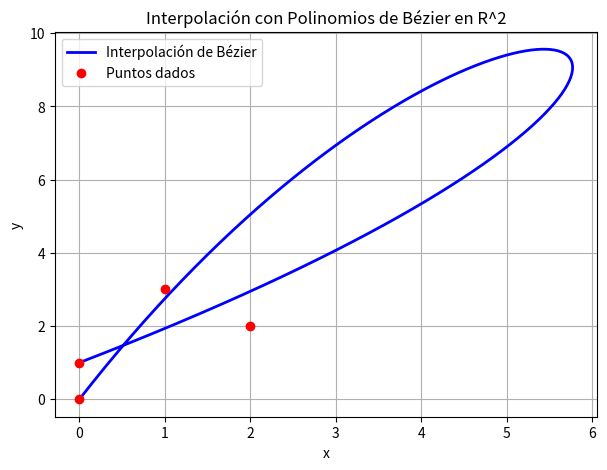

The script that saved this image:
import numpy as np
import matplotlib.pyplot as plt

def bezier_interpolation(points, t, w):
    points = np.array(points)
    n = len(points) - 1
    if n == 2:  # Bézier cuadrático
        result = (1 - t)**2 * points[0] * w[0] + 2 * (1 - t) * t * points[1] * w[1] + t**2 * points[2] * w[2]
    elif n == 3:  # Bézier cúbico
        result = (1 - t)**3 * points[0] * w[0] + 3 * (1 - t)**2 * t * points[1] * w[1] + 3 * (1 - t) * t**2 * points[2] * w[2] + t**3 * points[3] * w[3]
    else:
        raise ValueError("Solo se soportan polinomios de Bézier cuadráticos y cúbicos.")
    return result

def plot_interpolation(points, w, num_points=100):
    t_values = np.linspace(0, 1, num_points)
    interpolated_points = np.array([bezier_interpolation(points, t, w) for t in t_values])

    plt.figure(figsize=(7,5))
    plt.plot(interpolated_points[:, 0], interpolated_points[:, 1], 'b-', linewidth=2, label='Interpolación de Bézier')
    plt.plot(*zip(*points), 'ro', markersize=6, label='Puntos dados')
    
    plt.xlabel('x')
    plt.ylabel('y')
    plt.title('Interpolación con Polinomios de Bézier en R^2')
    plt.legend()
    plt.grid(True)
    plt.show()

# Ejemplo de uso
control_points = [(0, 0), (1, 3), (2, 2), (0, 1)]  # Puntos de control ajustados para mejor forma
weights = [1, 5, 5, 1]  # Pesos de los puntos de control
plot_interpolation(control_points, weights)
